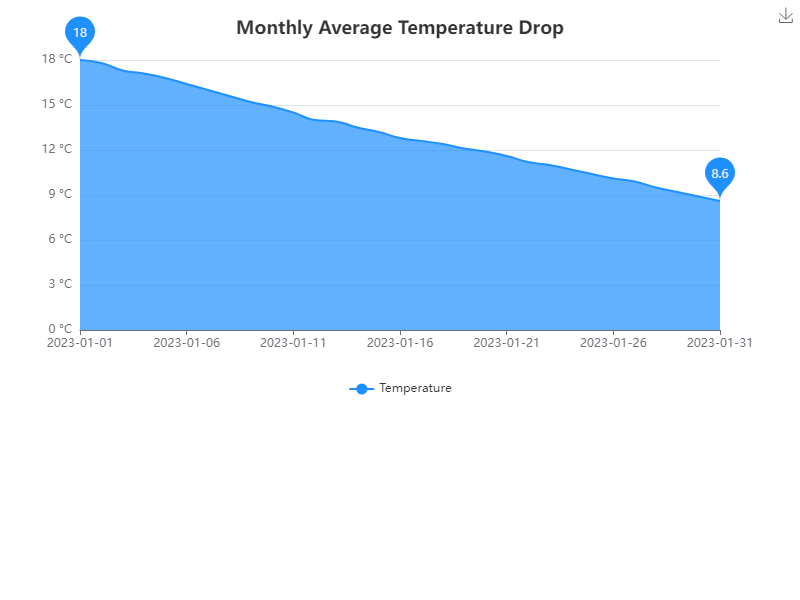

The file beside this chart, header and first rows:
markdown
Date, Temperature
2023-01-01, 18
2023-01-02, 17.8
2023-01-03, 17.3
2023-01-04, 17.1
2023-01-05, 16.8
2023-01-06, 16.4
2023-01-07, 16.0
2023-01-08, 15.6
2023-01-09, 15.2
2023-01-10, 14.9
2023-01-11, 14.5
2023-01-12, 14.0
2023-01-13, 13.9
2023-01-14, 13.5
2023-01-15, 13.2
2023-01-16, 12.8
2023-01-17, 12.6
2023-01-18, 12.4
2023-01-19, 12.1
2023-01-20, 11.9
2023-01-21, 11.6
2023-01-22, 11.2
2023-01-23, 11.0
2023-01-24, 10.7
2023-01-25, 10.4
2023-01-26, 10.1
2023-01-27, 9.9
2023-01-28, 9.5
2023-01-29, 9.2
2023-01-30, 8.9
2023-01-31, 8.6
